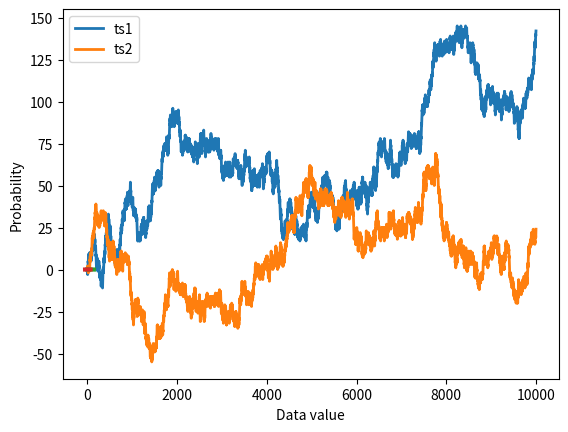

This figure's Python source:
#!/usr/bin/env python
# coding: utf-8

# # COURSE: Master statistics and machine learning: Intuition, Math, code
# ##### COURSE URL: udemy.com/course/statsml_x/?couponCode=202006 
# ## SECTION: Probability theory
# ### VIDEO: Compute probability mass functions
# [redacted]

# In[ ]:


# import libraries
import matplotlib.pyplot as plt
import numpy as np


# In[ ]:



## re-run marble jar code from "compute probabilities"


# In[ ]:


## compute empirical probability function

# continous signal (technically discrete!)
N = 10004
datats1 = np.cumsum(np.sign(np.random.randn(N)))
datats2 = np.cumsum(np.sign(np.random.randn(N)))

# let's see what they look like
plt.plot(np.arange(N),datats1,linewidth=2)
plt.plot(np.arange(N),datats2,linewidth=2)
plt.show()


# discretize using histograms
nbins = 50

y,x = np.histogram(datats1,nbins)
x1 = (x[1:]+x[:-1])/2
y1 = y/sum(y)

y,x = np.histogram(datats2,nbins)
x2 = (x[1:]+x[:-1])/2
y2 = y/sum(y)


plt.plot(x1,y1, x2,y2,linewidth=3)
plt.legend(('ts1','ts2'))
plt.xlabel('Data value')
plt.ylabel('Probability')
plt.show()

